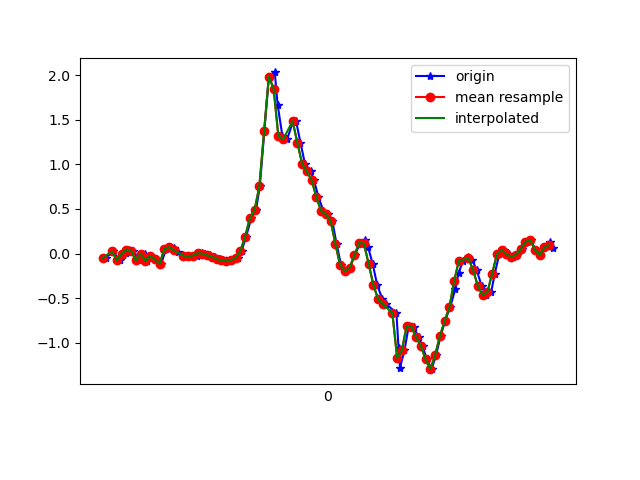

The table this chart was drawn from, first rows:
1617849227733, 544871355034261, -0.049399313, 0.10820089, -0.036554903
1617849227764, 544871374058853, 0.02268, -0.2082, 0.0172
1617849227792, 544871393083461, -0.07383, 0.05567, -0.04022
1617849227808, 544871412132853, -0.01397, 0.1033, 0.008649
1617849227819, 544871431157429, 0.003135, -0.1215, -0.01334
1617849227833, 544871450168309, 0.04467, 0.1485, -0.007233
1617849227849, 544871469191573, 0.03246, -0.306, 0.04041
1617849227875, 544871488239653, -0.07628, 0.09843, -0.03045
1617849227897, 544871507262917, -0.002974, 0.1681, 0.02575
1617849227909, 544871526286181, -0.08239, -0.2608, 0.01476
1617849227925, 544871545426985, -0.02863, 0.2792, -0.01701
1617849227944, 544871564451529, -0.06528, 0.03245, 0.03675
1617849227967, 544871583473257, -0.1142, -0.0494, -0.00479
1617849227987, 544871602494985, 0.04956, 0.2988, -0.02556
1617849228001, 544871621541513, 0.074, -0.09338, 0.02453
1617849228020, 544871640563209, 0.05689, -0.1019, 0.02087
1617849228039, 544871659600297, 0.01169, 0.1082, -0.009677
1617849228060, 544871678647625, -0.01397, 0.1168, 0.04408
1617849228077, 544871697670153, -0.0323, -5.330797E-4, 0.08073
1617849228096, 544871716692681, -0.03107, 0.1571, 0.0563
1617849228116, 544871735740009, -0.02252, 0.1546, 0.0734
1617849228139, 544871754762665, 0.003135, 0.1827, 0.0734
1617849228153, 544871773785193, -5.3010974E-4, 0.2316, 0.06485
1617849228172, 544871792832489, -0.0213, 0.2621, 0.06485
1617849228194, 544871811855081, -0.03352, 0.2682, 0.0734
1617849228216, 544871830877609, -0.06162, 0.2511, 0.08195
1617849228229, 544871849924905, -0.0775, 0.2328, 0.08317
1617849228248, 544871868951017, -0.07994, 0.2169, 0.07584
1617849228267, 544871887973737, -0.07383, 0.1937, 0.06851
1617849228291, 544871907021225, -0.05062, 0.1925, 0.03064
1617849228305, 544871926043817, 0.02635, 0.1998, -0.028
1617849228324, 544871945066473, 0.1876, 0.1925, -0.1001
1617849228346, 544871964100521, 0.3941, 0.08865, -0.1832
1617849228366, 544871983122793, 0.4882, -0.1752, -0.3163
1617849228382, 544872002145001, 0.7533, -0.5405, -0.4776
1617849228401, 544872021191977, 1.37, -0.995, -0.5509
1617849228420, 544872040214185, 1.98, -1.599, -0.535
1617849228445, 544872059234345, 2.029, -2.323, -0.4629
1617849228457, 544872078281321, 1.667, -2.946, -0.4031
1617849228477, 544872097303401, 1.318, -3.344, -0.4202
1617849228497, 544872116325609, 1.28, -3.524, -0.4764
1617849228521, 544872135372585, 1.474, -3.533, -0.5081
1617849228534, 544872154394729, 1.49, -3.479, -0.5546
1617849228553, 544872173415209, 1.243, -3.393, -0.6022
1617849228572, 544872192462121, 1.005, -3.242, -0.6535
1617849228596, 544872211484265, 0.9207, -3.01, -0.6303
1617849228610, 544872230506409, 0.8229, -2.742, -0.5595
1617849228629, 544872249553321, 0.6299, -2.433, -0.5314
1617849228650, 544872268571305, 0.4759, -2.075, -0.48
1617849228670, 544872287593193, 0.4417, -1.679, -0.4141
1617849228687, 544872306640041, 0.3672, -1.291, -0.309
1617849228705, 544872325662121, 0.1082, -0.9168, -0.2235
1617849228724, 544872344684201, -0.13, -0.4746, -0.1612
1617849228745, 544872363721897, -0.1997, -0.00542, -0.127
1617849228762, 544872382743593, -0.1569, 0.4002, -0.09275
1617849228781, 544872401765417, -0.0213, 0.7582, -0.06465
1617849228805, 544872420812073, 0.118, 1.111, -0.02678
1617849228825, 544872439833897, 0.1571, 1.478, 0.07829
1617849228838, 544872458844969, 0.06789, 1.784, 0.1724
1617849228857, 544872477891369, -0.1142, 2.017, 0.2286
1617849228876, 544872496912809, -0.3524, 2.207, 0.2945
... 39 more rows
